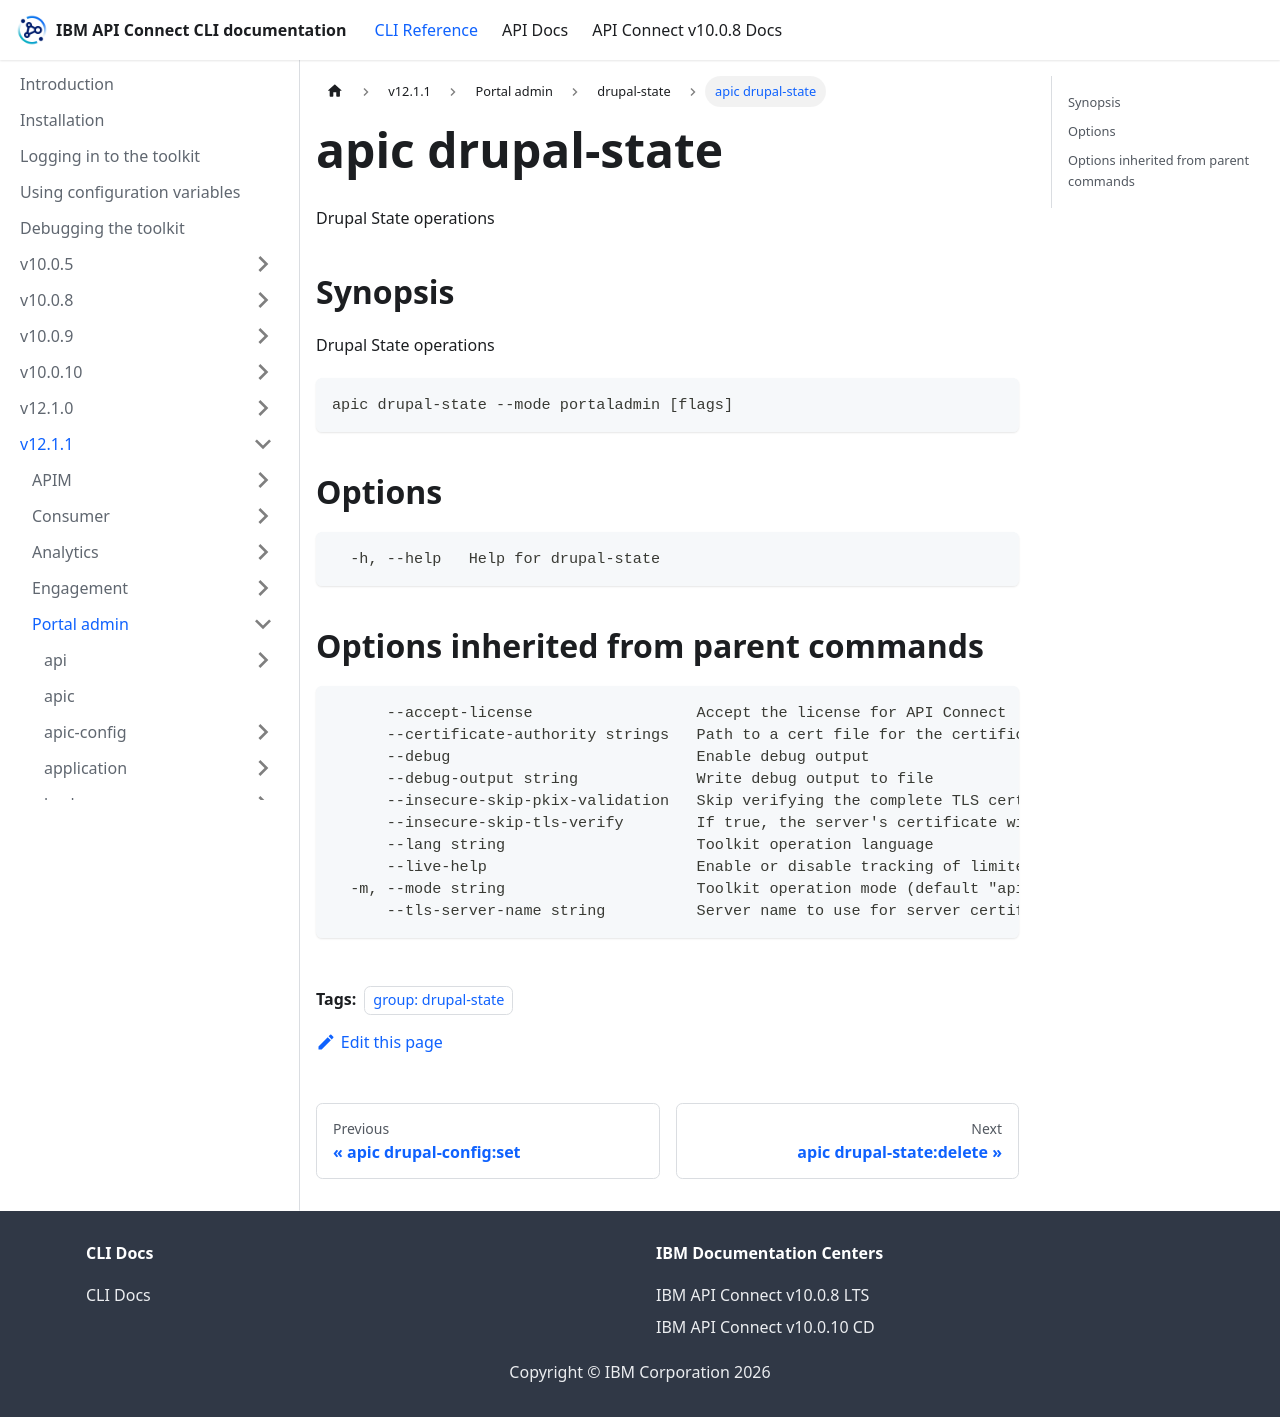

repository: ibm-apiconnect/clidocs · page: docs/v1211/portaladmin/drupal-state/apic_drupal-state.html · generator: docusaurus

---
tags:
- "group: drupal-state"
---
# apic drupal-state

Drupal State operations

## Synopsis

Drupal State operations

```
apic drupal-state --mode portaladmin [flags]
```


## Options

```
  -h, --help   Help for drupal-state
```

## Options inherited from parent commands

```
      --accept-license                  Accept the license for API Connect
      --certificate-authority strings   Path to a cert file for the certificate authority
      --debug                           Enable debug output
      --debug-output string             Write debug output to file
      --insecure-skip-pkix-validation   Skip verifying the complete TLS certificate chain (insecure)
      --insecure-skip-tls-verify        If true, the server's certificate will not be checked for validity. This will make your HTTPS connections insecure
      --lang string                     Toolkit operation language
      --live-help                       Enable or disable tracking of limited usage information
  -m, --mode string                     Toolkit operation mode (default "apim")
      --tls-server-name string          Server name to use for server certificate validation. If it is not provided, the hostname used to contact the server is used
```
